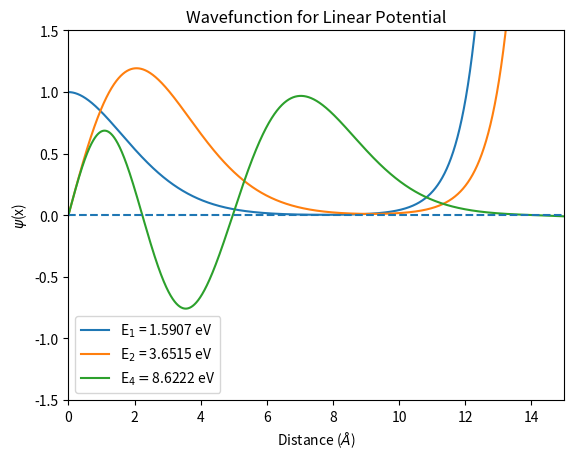

Here is the Python script that generated this plot: (Note: this script raises an exception after producing the figure.)
"""
Author: Jimmy Lilly (www.github.com/jlilly364)

Program Objective: Numerical Integration of the Time-Independent Schrodinger 
                   Equation for a 1D Linear Half-Potential
"""
####
# V(x)=alpha*x for x>0, infinite elsewhere
# E_3 should be 8.6217 eV
# Function is even so: wavefunction initially 0, derivate initally 1.0
####

# Import relevant modules
import matplotlib.pyplot as plt
import numpy as np

# Define functional form of time-independent potential: V(x)
def Potential(x,alpha,exponent):
    # Inputs:
    #    x = value to evaluate potential at
    #    alpha = multiplicative constant for potential
    #    exponent = potential's exponential dependence on x
    # Returns:
    #    value of potential at given x value
    function = alpha*(x**exponent)
    return function

def Test(x):
    # Function to test 'Solver' where V(x)=0
    return 0*x

# Function to solve TISE
def Solver(stepsize,upper,energy,even):
    # Inputs:
    #     stepsize = size of deltaX for iterating loop (in angstroms)
    #     upper = upper limit for integration (in angstroms)
    #     energy = trial energy
    #     even = boolean for if wavefunction is even (True) or odd (False)
    # Returns:
    #     xrange = x values at which Psi was evaluated
    #     Psi_array = wavefunction evaluated for all values in xrange
    
    # Establish initial conditions by testing if function is odd or even
    if even == True: # Even
        Psi = 1.0
        dPsi = 0.0    
        print('This wavefunction is even')
    else: # Odd
        Psi = 0.0
        dPsi = 1.0
        print('This wavefunction is odd')
    
    # 2m/hbar^2 in natural units
    beta = 0.26246 # in (ev*angstroms^2)^-1
    
    # Set up array to add Psi values too
    Psi_array = []
    
    # Establish list of x values
    xrange = np.arange(0,upper+stepsize,stepsize)
    
    # Calculate how many loops will run
    numLoops = int(upper/stepsize)
    
    # Loop to calculate important quantities
    for i in range(0,len(xrange)):
        
        # Tell user which loop is running
        print('Running loop {0} of {1}'.format(i,numLoops))
        
        # Calc. 2nd derivative of Psi using
        d2Psi = beta*(Potential(xrange[i],1.0,1) - energy)*Psi
        
        # What to add to wavefunction
        extra = ((dPsi*stepsize) + ((d2Psi*(stepsize**2))/2))
        
        # Calc. new value of dPsi: dPsi(x0+deltaX)
        dPsi += d2Psi*stepsize
        
        # Calc. new value of Psi: Psi(x0+deltaX) & add to array
        Psi += extra
        Psi_array.append(Psi)
    
    # Add initial value of Psi to array of Psi values
    np.insert(Psi_array,1,Psi)
    
    return xrange,Psi_array

# Function to find general locations of eigenenergies
def BigFishing(central,buffer=1.00,step=0.25): 
    
    # Make list of energies to run through
    energies = np.arange(central-buffer,central+buffer+step,step)
    x = [[] for i in range(len(energies))]
    y = [[] for i in range(len(energies))]
    
    # Set values to plot for each test energy
    for i in range(0,len(energies)):
        x[i],y[i] = Solver(.001,15.0,energies[i],True)

    # Plot wavefunctions for each test energy
    for i in range(len(x)):
        plt.plot(x[i],y[i],label='Energy={0} eV'.format(energies[i]))
        plt.xlim(0,15)
        plt.ylim(-1.5,1.5)
        plt.hlines(0,0,15)
        plt.legend()
        plt.xlabel(r'Distance ($\AA$)')
        plt.ylabel(r'$\psi$(x)')
        plt.title('Wavefunction for Linear Potential')
    
    plt.show()
    
# Function to find more precise eigenenergies
def MediumFishing(central,buffer=.25,step=0.125):
    
    # Make list of energies to run through
    energies = np.arange(central-buffer,central+buffer+step,step)
    x = [[] for i in range(len(energies))]
    y = [[] for i in range(len(energies))]
    
    # Set values to plot for each test energy
    for i in range(0,len(energies)):
        x[i],y[i] = Solver(.001,15.0,energies[i],True)

    # Plot wavefunctions for each test energy
    for i in range(len(x)):
        plt.plot(x[i],y[i],label='Energy={0} eV'.format(np.around(energies[i],4)))
        plt.xlim(0,15)
        plt.ylim(-1.5,1.5)
        plt.hlines(0,0,15)
        plt.xlabel(r'Distance ($\AA$)')
        plt.ylabel(r'$\psi$(x)')
        plt.legend()
    plt.show()
    
# Function to find more precise eigenenergies
def SmallFishing(central,buffer=.001,step=0.0005):
    
    # Make list of energies to run through
    energies = np.arange(central-buffer,central+buffer+step,step)
    x = [[] for i in range(len(energies))]
    y = [[] for i in range(len(energies))]
    
    # Set values to plot for each test energy
    for i in range(0,len(energies)):
        x[i],y[i] = Solver(.001,15.0,energies[i],True)

    # Plot wavefunctions for each test energy
    for i in range(len(x)):
        plt.plot(x[i],y[i],label='Energy={0} eV'.format(np.around(energies[i],4)))
        plt.xlim(0,15)
        plt.ylim(-1,1)
        plt.hlines(0,0,15)
        plt.xlabel(r'Distance ($\AA$)')
        plt.ylabel(r'$\psi$(x)')
        plt.legend()
    plt.show()

#BigFishing(8.0)
#MediumFishing(7.56)
#SmallFishing(7.5275)

# Plot of final eigenenergy wavefunctions
def FinalPlot():
    E1 = 1.5907
    E2 = 3.6515
    E3 = 7.5275
    E4 = 8.6222
    x1,y1 = Solver(0.001,15.0,1.5907,True)
    x2,y2 = Solver(0.001,15.0,3.6515,False)
    #x3,y3 = Solver(0.001,15.0,8.6217,False)
    x4,y4 = Solver(0.001,15.0,8.6222,False)
    plt.plot(x1,y1,label=r'E$_1$ = {0} eV'.format(E1))
    plt.plot(x2,y2,label=r'E$_2$ = {0} eV'.format(E2))
    #plt.plot(x3,y3,label=r'E$_3$ = {0} eV'.format(E4))
    plt.plot(x4,y4,label=r'E$_4 = ${0} eV'.format(E4))
    plt.legend()
    plt.xlim(0,15)
    plt.ylim(-1.5,1.5)
    plt.hlines(0,0,15,linestyle='dashed')
    plt.xlabel(r'Distance ($\AA$)')
    plt.ylabel(r'$\psi$(x)')
    plt.title('Wavefunction for Linear Potential')
    plt.savefig('C:/Users/<user>/Physics-Programs/Linear Half Potential Energies')
    plt.show()

FinalPlot()